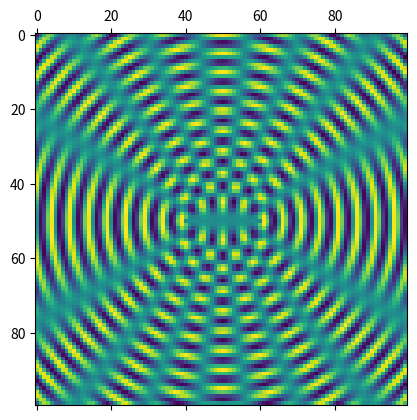

Recreate this plot in Python.
import math
import matplotlib.pyplot as plt
import numpy as np


def main():
    grid_size = 100
    points_grid = np.zeros((grid_size, grid_size))
    # all units in cms
    amplitude1 = 1
    wavelength1 = 5
    k1 = (2*math.pi)/wavelength1
    amplitude2 = 1
    wavelength2 = 5
    k2 = (2*math.pi)/wavelength2

    # position of two sources in the coordinate system
    seperation = 20
    total_side_length = 100
    x1 = total_side_length/2 + seperation/2
    y1 = total_side_length/2
    x2 = total_side_length/2 - seperation/2
    y2 = total_side_length/2

    # calculating interference
    for i in range(grid_size):
        for j in range(grid_size):
            r1 = math.sqrt((i-x1)**2+(j-y1)**2)
            r2 = math.sqrt((i-x2)**2+(j-y2)**2)
            resultant_amplitude = amplitude1 * \
                math.sin(k1*r1)+amplitude2*math.sin(k2*r2)
            points_grid[j][i] = resultant_amplitude

    plt.matshow(points_grid)
    plt.show()


if __name__ == "__main__":
    main()
